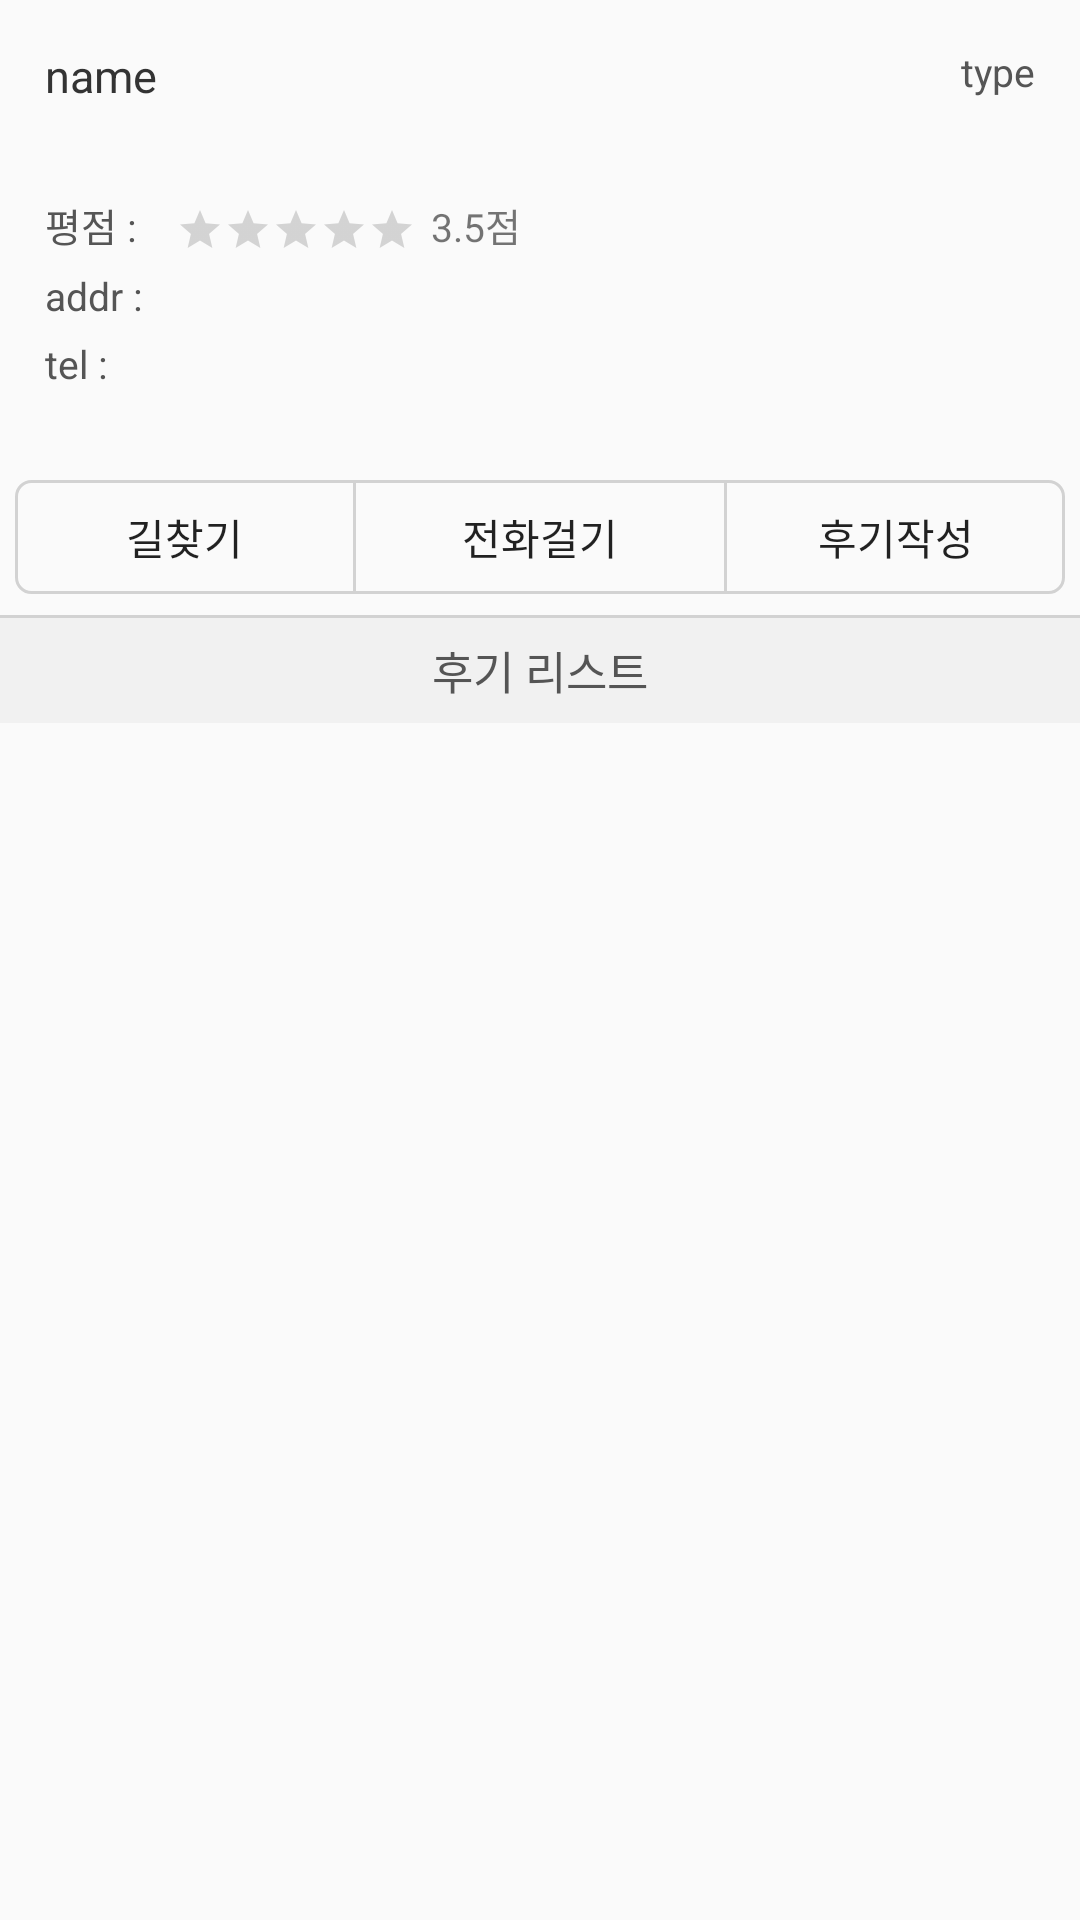

Produce the Android XML layout that renders to this screen, including the resource entries it uses.
<!-- AndroidManifest.xml: application theme AppTheme -->
<!-- res/layout/listview_header.xml -->
<?xml version="1.0" encoding="utf-8"?>
<RelativeLayout xmlns:android="http://schemas.android.com/apk/res/android"
    android:layout_width="match_parent" android:layout_height="wrap_content"
    >

    <RelativeLayout
        android:id="@+id/layout_info"
        android:layout_width="match_parent"
        android:layout_height="wrap_content"
        android:padding="15dp">

        <TextView
            android:id="@+id/name"
            android:layout_width="wrap_content"
            android:layout_height="wrap_content"
            android:layout_alignParentTop="true"
            android:layout_alignParentLeft="true"
            android:textSize="15dp"
            android:text="name"
            android:textColor="#333333"/>

        <TextView
            android:id="@+id/type"
            android:layout_width="wrap_content"
            android:layout_height="wrap_content"
            android:layout_alignParentRight="true"
            android:layout_alignParentTop="true"
            android:textColor="#555555"
            android:text="type"
            android:textSize="13dp"/>

        <TextView
            android:id="@+id/rate"
            android:layout_width="wrap_content"
            android:layout_height="wrap_content"
            android:layout_below="@+id/name"
            android:layout_marginTop="30dp"
            android:textSize="13dp"
            android:textColor="#555555"
            android:text="평점 : "/>


        <RatingBar
            style="?android:attr/ratingBarStyleSmall"
            android:layout_width="wrap_content"
            android:layout_height="wrap_content"
            android:id="@+id/ratingBar"
            android:layout_marginLeft="10dp"
            android:layout_alignBottom="@+id/rate"
            android:layout_toRightOf="@+id/rate"/>

        <TextView
            android:id="@+id/textView_rate"
            android:text="3.5점"
            android:textSize="13dp"
            android:layout_marginLeft="5dp"
            android:layout_toRightOf="@id/ratingBar"
            android:layout_width="wrap_content"
            android:layout_alignBottom="@+id/rate"
            android:layout_height="wrap_content" />


        <TextView
            android:id="@+id/addr"
            android:layout_width="wrap_content"
            android:layout_height="wrap_content"
            android:layout_below="@+id/rate"
            android:layout_marginTop="5dp"
            android:textSize="13dp"
            android:textColor="#555555"
            android:text="addr : "/>

        <TextView
            android:id="@+id/tel"
            android:layout_width="wrap_content"
            android:layout_height="wrap_content"
            android:layout_below="@+id/addr"
            android:layout_marginTop="5dp"
            android:textSize="13dp"
            android:textColor="#555555"
            android:text="tel : "/>


    </RelativeLayout>


    <LinearLayout
        android:layout_marginLeft="5dp"
        android:layout_marginRight="5dp"
        android:id="@+id/layout_button"
        android:layout_marginTop="15dp"
        android:layout_below="@+id/layout_info"
        android:layout_width="match_parent"
        android:layout_height="wrap_content"
        android:background="@drawable/roundbutton_gray"
        android:orientation="horizontal">

        <Button
            android:id="@+id/button_route"
            android:layout_weight="1"
            android:layout_width="wrap_content"
            android:layout_height="38dp"
            android:background="@android:color/transparent"
            android:text="길찾기"/>

        <View
            android:layout_width="1dp"
            android:layout_height="match_parent"
            android:background="#d2d2d2"/>

        <Button
            android:id="@+id/button_call"
            android:layout_weight="1"
            android:layout_width="wrap_content"
            android:layout_height="38dp"
            android:layout_marginLeft="5dp"
            android:layout_marginRight="5dp"
            android:background="@android:color/transparent"
            android:text ="전화걸기"/>

        <View
            android:layout_width="1dp"
            android:layout_height="match_parent"
            android:background="#d2d2d2"/>

        <Button
            android:id="@+id/button_review"
            android:layout_weight="1"
            android:layout_width="wrap_content"
            android:background="@android:color/transparent"
            android:layout_height="38dp"
            android:text="후기작성"/>
    </LinearLayout>

    <View
        android:layout_below="@+id/layout_button"
        android:layout_marginTop="7dp"
        android:layout_width="match_parent"
        android:layout_height="1dp"
        android:background="#d2d2d2"/>

    <LinearLayout
        android:layout_below="@+id/layout_button"
        android:layout_width="match_parent"
        android:layout_marginTop="8dp"
        android:layout_height="35dp"
        android:background="#f1f1f1"
        android:gravity="center">

        <TextView
            android:textColor="#555555"
            android:textSize="15dp"
            android:layout_width="wrap_content"
            android:layout_height="wrap_content"
            android:text="후기 리스트"/>
    </LinearLayout>

</RelativeLayout>
<!-- resources referenced by this layout -->
<resources>
  <!-- drawable roundbutton_gray (drawable) -->
  <?xml version="1.0" encoding="utf-8"?>
  <shape xmlns:android="http://schemas.android.com/apk/res/android">
  
      <corners android:radius="5dp"/>
  
      <stroke android:color="#d2d2d2" android:width="1dp"/>
  
      <solid android:color="#fafafa"/>
  </shape>
  <style name="AppTheme" parent="Theme.AppCompat.Light">
          
          <item name="colorPrimary">@color/colorPrimary</item>
          <item name="colorPrimaryDark">@color/colorPrimaryDark</item>
          <item name="colorAccent">@color/colorAccent</item>
          <item name="drawerArrowStyle">@style/DrawerArrowStyle</item>
      </style>
  <color name="colorPrimary">#ffffff</color>
  <color name="colorPrimaryDark">#333333</color>
  <color name="colorAccent">#4f81bd</color>
  <style name="DrawerArrowStyle" parent="Widget.AppCompat.DrawerArrowToggle">
          <item name="color">#333333</item>
      </style>
</resources>
